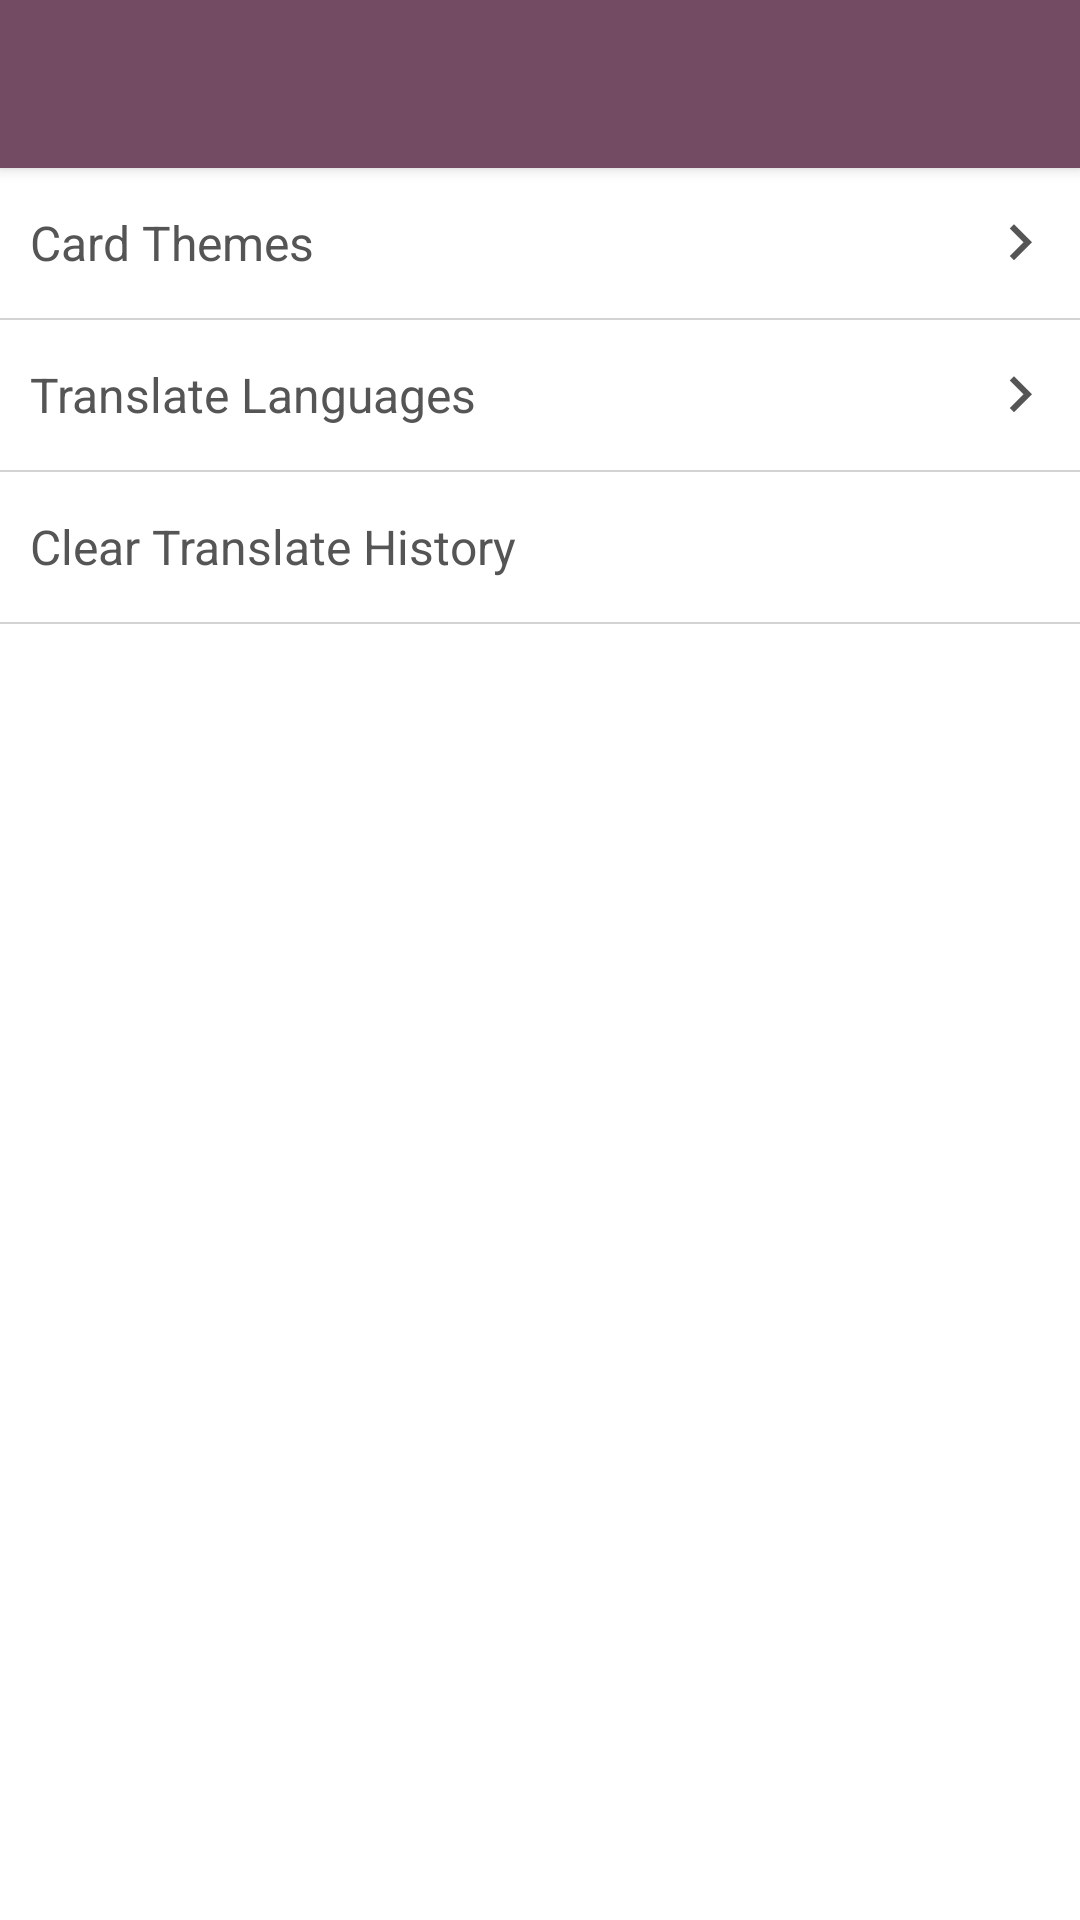

Here is an Android app screen rendered from its layout file. Give the layout XML and the strings, colors and styles it references.
<!-- AndroidManifest.xml: application theme AppTheme -->
<!-- res/layout/activity_settings.xml -->
<?xml version="1.0" encoding="utf-8"?>
<LinearLayout xmlns:android="http://schemas.android.com/apk/res/android"
    android:layout_width="match_parent"
    android:layout_height="match_parent"
    android:background="@color/colorWindowBackground"
    android:orientation="vertical">

    <include
        android:id="@+id/app_bar"
        layout="@layout/general_appbar">

    </include>

    <ScrollView
        android:layout_width="match_parent"
        android:layout_height="match_parent"
        android:fadingEdge="none"
        android:scrollbars="none">

        <LinearLayout
            android:layout_width="match_parent"
            android:layout_height="match_parent"
            android:orientation="vertical">


            <RelativeLayout
                android:id="@+id/rlCardThemes"
                android:layout_width="match_parent"
                android:layout_height="50dp">

                <TextView
                    android:id="@+id/tvSettingsCardThemes"
                    android:layout_width="wrap_content"
                    android:layout_height="wrap_content"
                    android:layout_alignParentLeft="true"
                    android:layout_alignParentStart="true"
                    android:layout_centerVertical="true"
                    android:layout_marginLeft="10dp"
                    android:text="@string/tv_settings_theme"
                    android:textColor="@color/smooth_text_black"
                    android:textSize="16sp" />

                <ImageView
                    android:layout_width="wrap_content"
                    android:layout_height="wrap_content"
                    android:layout_alignParentEnd="true"
                    android:layout_alignParentRight="true"
                    android:layout_centerVertical="true"
                    android:src="@mipmap/ic_hardware_keyboard_arrow_right" />

            </RelativeLayout>

            <View
                android:layout_width="match_parent"
                android:layout_height="0.75dp"
                android:background="@color/colorGrey" />

            <RelativeLayout
                android:id="@+id/rlTranslateLanguage"
                android:layout_width="match_parent"
                android:layout_height="50dp">

                <TextView
                    android:id="@+id/tvSettingsTranslateLanguage"
                    android:layout_width="wrap_content"
                    android:layout_height="wrap_content"
                    android:layout_alignParentLeft="true"
                    android:layout_alignParentStart="true"
                    android:layout_centerVertical="true"
                    android:layout_marginLeft="10dp"
                    android:text="@string/tv_settings_translate_language"
                    android:textColor="@color/smooth_text_black"
                    android:textSize="16sp" />

                <ImageView
                    android:layout_width="wrap_content"
                    android:layout_height="wrap_content"
                    android:layout_alignParentEnd="true"
                    android:layout_alignParentRight="true"
                    android:layout_centerVertical="true"
                    android:src="@mipmap/ic_hardware_keyboard_arrow_right" />

            </RelativeLayout>

            <View
                android:layout_width="match_parent"
                android:layout_height="0.75dp"
                android:background="@color/colorGrey" />


            <RelativeLayout
                android:id="@+id/rlClearHistory"
                android:layout_width="match_parent"
                android:layout_height="50dp">

                <TextView
                    android:id="@+id/tvSettingsClearHistory"
                    android:layout_width="wrap_content"
                    android:layout_height="wrap_content"
                    android:layout_alignParentLeft="true"
                    android:layout_alignParentStart="true"
                    android:layout_centerVertical="true"
                    android:layout_marginLeft="10dp"
                    android:text="@string/tv_settings_clear_history"
                    android:textColor="@color/smooth_text_black"
                    android:textSize="16sp" />


            </RelativeLayout>

            <View
                android:layout_width="match_parent"
                android:layout_height="0.75dp"
                android:background="@color/colorGrey" />


        </LinearLayout>

    </ScrollView>

</LinearLayout>
<!-- res/layout/general_appbar.xml (included above) -->
<?xml version="1.0" encoding="utf-8"?>
<android.support.v7.widget.Toolbar xmlns:android="http://schemas.android.com/apk/res/android"
    xmlns:app="http://schemas.android.com/apk/res-auto"
    android:layout_width="match_parent"
    android:layout_height="?android:attr/actionBarSize"
    android:background="@color/colorPrimary"
    android:elevation="3dp"
    app:contentInsetLeft="0dp"
    app:contentInsetStart="0dp"
    app:theme="@style/AppTheme">

    <LinearLayout
        android:layout_width="match_parent"
        android:layout_height="match_parent"
        android:orientation="horizontal">


        <RelativeLayout
            android:layout_width="match_parent"
            android:layout_height="match_parent">


            <TextView
                android:id="@+id/tvAppBarHeader"
                android:layout_width="wrap_content"
                android:layout_height="wrap_content"
                android:layout_centerInParent="true"
                android:textColor="@color/colorWhite"
                android:textSize="18sp" />
        </RelativeLayout>


    </LinearLayout>

</android.support.v7.widget.Toolbar>
<!-- resources referenced by this layout -->
<resources>
  <color name="colorGrey">#d3d3d3</color>
  <color name="colorPrimary">#734b63</color>
  <color name="colorWhite">#FFFFFF</color>
  <color name="colorWindowBackground">#ffffff</color>
  <color name="smooth_text_black">#555555</color>
  <!-- mipmap ic_hardware_keyboard_arrow_right: png bitmap (mipmap-hdpi, 435 bytes) -->
  <string name="tv_settings_clear_history">Clear Translate History</string>
  <string name="tv_settings_theme">Card Themes</string>
  <string name="tv_settings_translate_language">Translate Languages</string>
  <style name="AppTheme" parent="Theme.AppCompat.Light.NoActionBar">
          
          <item name="colorPrimary">@color/colorPrimary</item>
          <item name="colorPrimaryDark">@color/colorPrimaryDark</item>
          <item name="colorAccent">@color/colorAccent</item>
          <item name="android:windowDisablePreview">true</item>
      </style>
  <color name="colorPrimaryDark">#58394b</color>
  <color name="colorAccent">#fc6045</color>
</resources>
